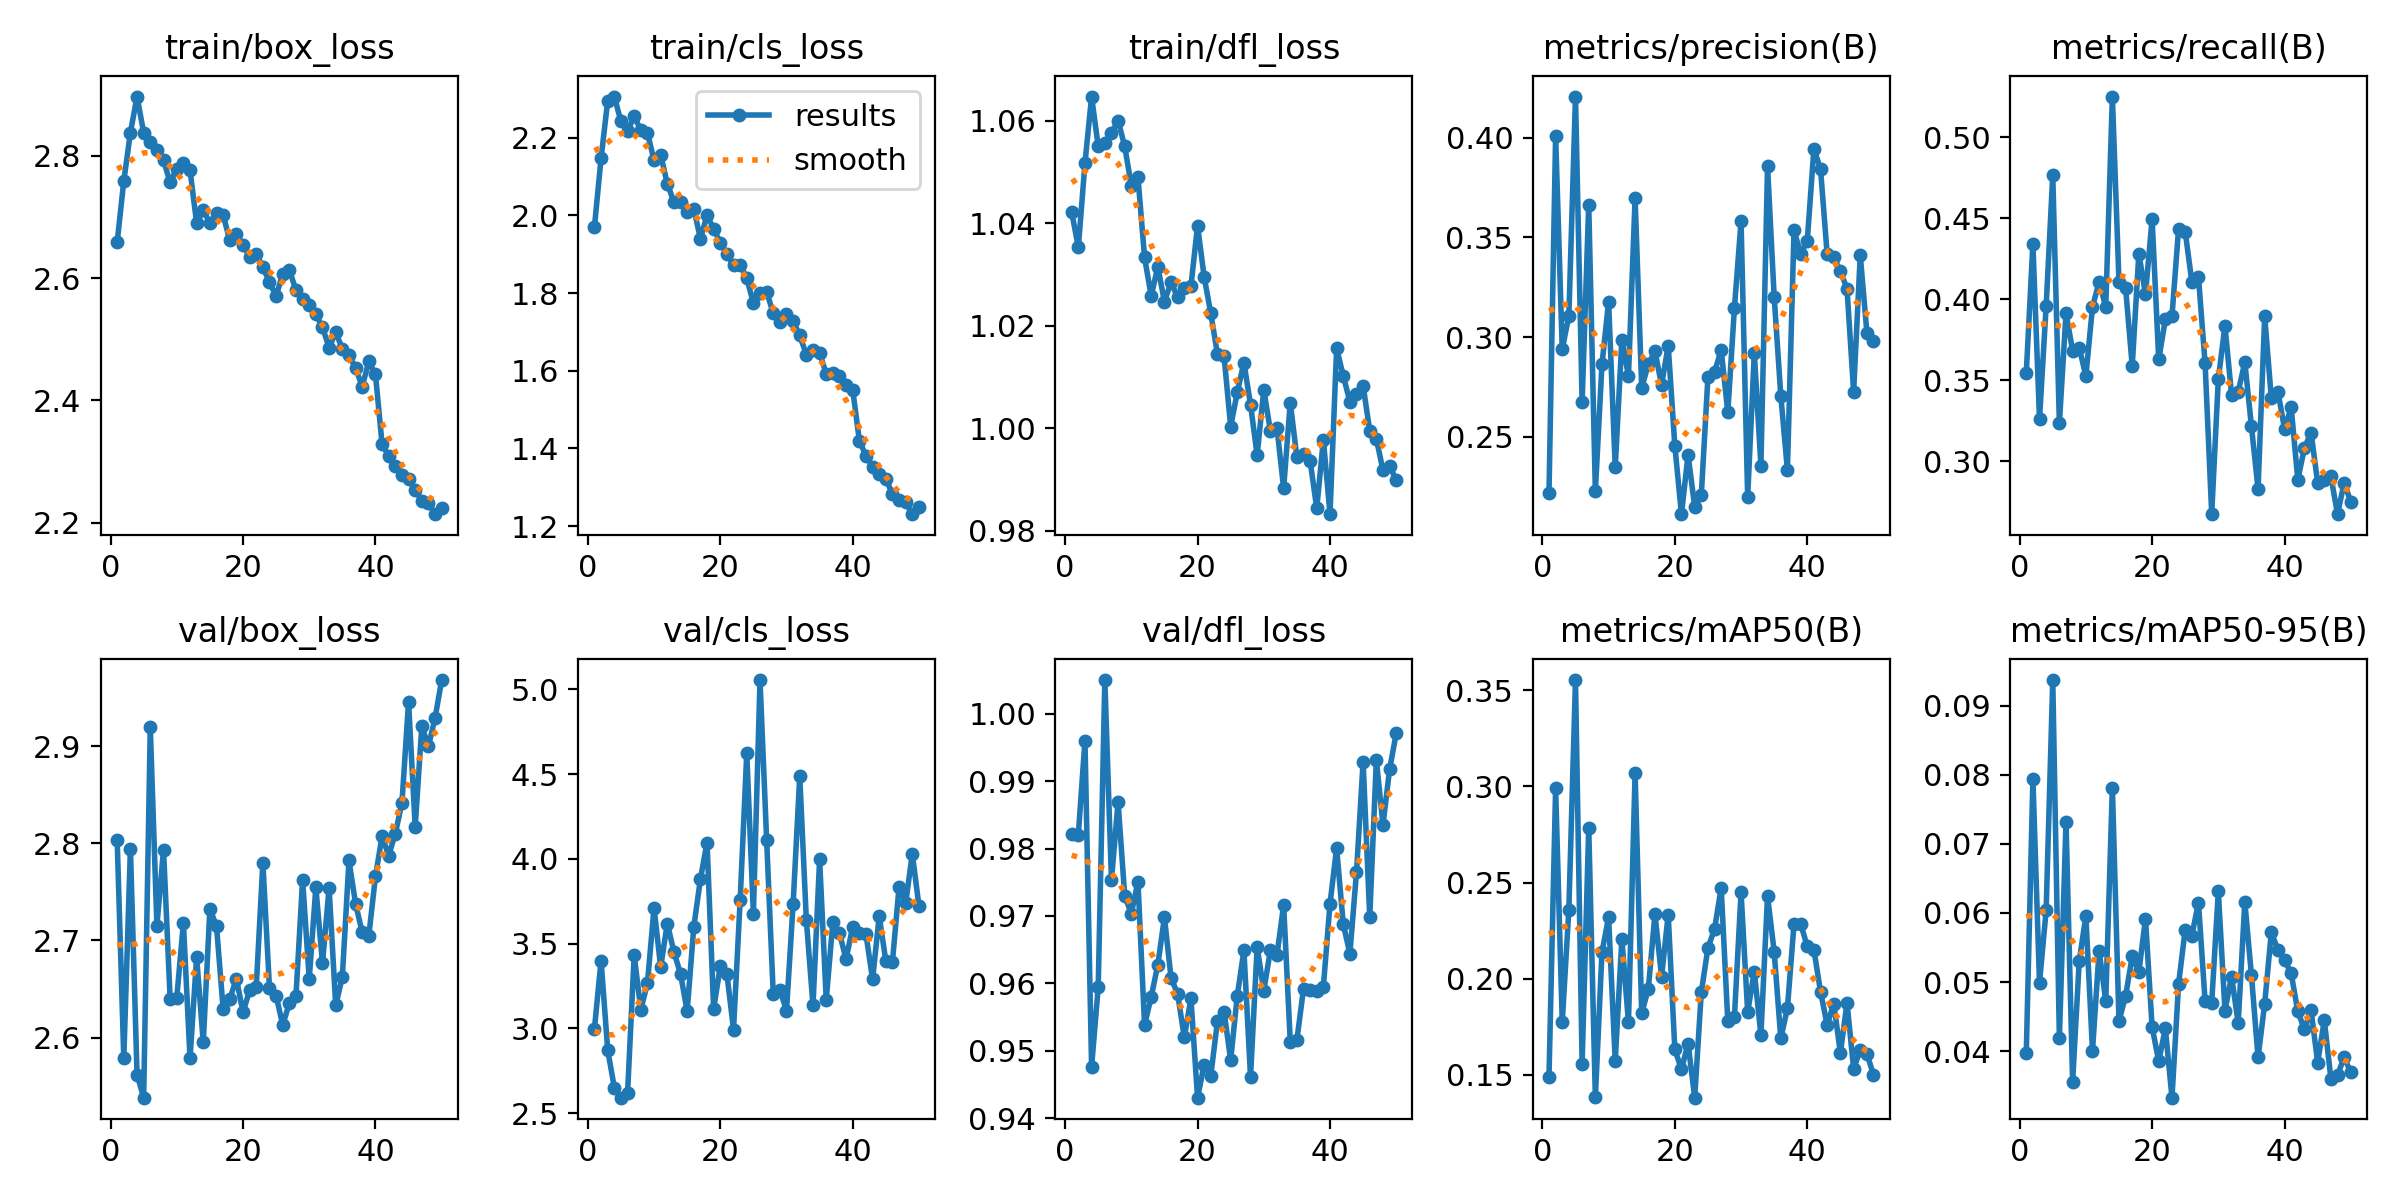

The file beside this chart, header and first rows:
epoch, train/box_loss, train/cls_loss, train/dfl_loss, metrics/precision(B), metrics/recall(B), metrics/mAP50(B), metrics/mAP50-95(B), val/box_loss, val/cls_loss, val/dfl_loss, lr/pg0, lr/pg1, lr/pg2
1, 2.659, 1.971, 1.042, 0.2219, 0.3547, 0.149, 0.0397, 2.803, 2.997, 0.9821, 0.0006647, 0.0006647, 0.0006647
2, 2.759, 2.146, 1.035, 0.4009, 0.4341, 0.2989, 0.07941, 2.579, 3.4, 0.9821, 0.001305, 0.001305, 0.001305
3, 2.838, 2.295, 1.052, 0.294, 0.3261, 0.1775, 0.04989, 2.794, 2.873, 0.996, 0.001919, 0.001919, 0.001919
4, 2.897, 2.305, 1.065, 0.3107, 0.3957, 0.236, 0.06037, 2.562, 2.65, 0.9476, 0.001881, 0.001881, 0.001881
5, 2.838, 2.242, 1.055, 0.4206, 0.4767, 0.3553, 0.09369, 2.538, 2.591, 0.9594, 0.001881, 0.001881, 0.001881
6, 2.823, 2.216, 1.056, 0.2675, 0.3236, 0.1559, 0.04185, 2.919, 2.618, 1.005, 0.001842, 0.001842, 0.001842
7, 2.81, 2.256, 1.058, 0.3665, 0.3915, 0.2786, 0.07319, 2.715, 3.431, 0.9754, 0.001802, 0.001802, 0.001802
8, 2.793, 2.219, 1.06, 0.2228, 0.3682, 0.1384, 0.03559, 2.794, 3.11, 0.9869, 0.001762, 0.001762, 0.001762
9, 2.756, 2.212, 1.055, 0.2864, 0.3702, 0.2138, 0.05308, 2.639, 3.265, 0.973, 0.001723, 0.001723, 0.001723
10, 2.779, 2.141, 1.047, 0.3177, 0.3527, 0.2319, 0.05957, 2.641, 3.712, 0.9704, 0.001683, 0.001683, 0.001683
11, 2.789, 2.156, 1.049, 0.2347, 0.3953, 0.1573, 0.04008, 2.718, 3.36, 0.9751, 0.001644, 0.001644, 0.001644
12, 2.777, 2.081, 1.033, 0.2987, 0.4108, 0.2205, 0.05454, 2.579, 3.619, 0.9538, 0.001604, 0.001604, 0.001604
13, 2.69, 2.035, 1.026, 0.2807, 0.3953, 0.1773, 0.04726, 2.683, 3.451, 0.958, 0.001564, 0.001564, 0.001564
14, 2.711, 2.034, 1.032, 0.3698, 0.5252, 0.3069, 0.07814, 2.595, 3.321, 0.9628, 0.001525, 0.001525, 0.001525
15, 2.69, 2.01, 1.025, 0.2747, 0.4108, 0.1821, 0.04436, 2.732, 3.101, 0.9698, 0.001485, 0.001485, 0.001485
16, 2.706, 2.017, 1.028, 0.2864, 0.4069, 0.1949, 0.04801, 2.715, 3.598, 0.9608, 0.001446, 0.001446, 0.001446
17, 2.704, 1.94, 1.026, 0.2929, 0.3589, 0.2336, 0.05374, 2.63, 3.88, 0.9584, 0.001406, 0.001406, 0.001406
18, 2.662, 2, 1.027, 0.2761, 0.4283, 0.2012, 0.05148, 2.639, 4.096, 0.952, 0.001366, 0.001366, 0.001366
19, 2.672, 1.965, 1.028, 0.2958, 0.4031, 0.2334, 0.05918, 2.661, 3.114, 0.9578, 0.001327, 0.001327, 0.001327
20, 2.654, 1.929, 1.04, 0.2456, 0.4496, 0.1634, 0.04354, 2.626, 3.366, 0.9431, 0.001287, 0.001287, 0.001287
21, 2.635, 1.901, 1.03, 0.2113, 0.3629, 0.153, 0.03857, 2.649, 3.322, 0.948, 0.001248, 0.001248, 0.001248
22, 2.64, 1.871, 1.022, 0.2411, 0.3876, 0.1664, 0.04332, 2.652, 2.993, 0.9463, 0.001208, 0.001208, 0.001208
23, 2.618, 1.873, 1.014, 0.2151, 0.3895, 0.1382, 0.03329, 2.78, 3.755, 0.9544, 0.001168, 0.001168, 0.001168
24, 2.594, 1.838, 1.014, 0.221, 0.4437, 0.193, 0.04975, 2.651, 4.623, 0.9558, 0.001129, 0.001129, 0.001129
25, 2.57, 1.774, 1, 0.2801, 0.4419, 0.216, 0.0576, 2.643, 3.676, 0.9486, 0.001089, 0.001089, 0.001089
26, 2.607, 1.801, 1.007, 0.2826, 0.4108, 0.2259, 0.05671, 2.613, 5.056, 0.9582, 0.00105, 0.00105, 0.00105
27, 2.613, 1.804, 1.013, 0.2935, 0.4139, 0.2473, 0.06151, 2.636, 4.113, 0.9649, 0.00101, 0.00101, 0.00101
28, 2.58, 1.747, 1.005, 0.2624, 0.3606, 0.178, 0.04729, 2.643, 3.2, 0.9462, 0.0009704, 0.0009704, 0.0009704
29, 2.566, 1.726, 0.9947, 0.3146, 0.2677, 0.1802, 0.04699, 2.763, 3.228, 0.9654, 0.0009308, 0.0009308, 0.0009308
30, 2.555, 1.745, 1.008, 0.358, 0.3508, 0.2449, 0.06314, 2.66, 3.105, 0.9589, 0.0008912, 0.0008912, 0.0008912
31, 2.541, 1.728, 0.9995, 0.2199, 0.3837, 0.1827, 0.04588, 2.755, 3.734, 0.9649, 0.0008516, 0.0008516, 0.0008516
32, 2.52, 1.691, 1, 0.2921, 0.3411, 0.2037, 0.05081, 2.677, 4.488, 0.9643, 0.000812, 0.000812, 0.000812
33, 2.486, 1.641, 0.9883, 0.2357, 0.343, 0.1709, 0.04409, 2.754, 3.637, 0.9716, 0.0007724, 0.0007724, 0.0007724
34, 2.512, 1.655, 1.005, 0.3856, 0.3612, 0.2431, 0.0616, 2.633, 3.135, 0.9514, 0.0007328, 0.0007328, 0.0007328
35, 2.484, 1.647, 0.9943, 0.3204, 0.3217, 0.2142, 0.051, 2.663, 3.998, 0.9516, 0.0006932, 0.0006932, 0.0006932
36, 2.474, 1.591, 0.995, 0.2707, 0.2829, 0.1691, 0.03912, 2.782, 3.168, 0.9592, 0.0006536, 0.0006536, 0.0006536
37, 2.453, 1.594, 0.9936, 0.2334, 0.3895, 0.1847, 0.04686, 2.738, 3.627, 0.959, 0.000614, 0.000614, 0.000614
38, 2.423, 1.588, 0.9844, 0.3536, 0.3392, 0.2286, 0.05718, 2.708, 3.56, 0.9588, 0.0005744, 0.0005744, 0.0005744
39, 2.464, 1.564, 0.9978, 0.3418, 0.343, 0.2286, 0.05468, 2.705, 3.408, 0.9595, 0.0005348, 0.0005348, 0.0005348
40, 2.442, 1.551, 0.9832, 0.3484, 0.3201, 0.2168, 0.05317, 2.766, 3.601, 0.9718, 0.0004952, 0.0004952, 0.0004952
41, 2.329, 1.42, 1.016, 0.3945, 0.3333, 0.2151, 0.05128, 2.807, 3.56, 0.9801, 0.0004556, 0.0004556, 0.0004556
42, 2.308, 1.381, 1.01, 0.3843, 0.2888, 0.1933, 0.04576, 2.787, 3.554, 0.9688, 0.000416, 0.000416, 0.000416
43, 2.293, 1.353, 1.005, 0.3417, 0.3081, 0.1761, 0.04319, 2.81, 3.29, 0.9644, 0.0003764, 0.0003764, 0.0003764
44, 2.278, 1.335, 1.007, 0.34, 0.3178, 0.1871, 0.04596, 2.841, 3.662, 0.9765, 0.0003368, 0.0003368, 0.0003368
45, 2.272, 1.322, 1.008, 0.3331, 0.2868, 0.1615, 0.03837, 2.946, 3.397, 0.9929, 0.0002972, 0.0002972, 0.0002972
46, 2.253, 1.282, 0.9995, 0.3243, 0.2888, 0.1875, 0.04447, 2.817, 3.393, 0.9698, 0.0002576, 0.0002576, 0.0002576
47, 2.236, 1.267, 0.9979, 0.2727, 0.2907, 0.1533, 0.03604, 2.921, 3.836, 0.9931, 0.000218, 0.000218, 0.000218
48, 2.232, 1.261, 0.9918, 0.3411, 0.2674, 0.1629, 0.03652, 2.9, 3.742, 0.9835, 0.0001784, 0.0001784, 0.0001784
49, 2.214, 1.231, 0.9925, 0.3023, 0.2868, 0.161, 0.03916, 2.929, 4.03, 0.9918, 0.0001388, 0.0001388, 0.0001388
50, 2.225, 1.248, 0.9899, 0.298, 0.2752, 0.1502, 0.03695, 2.968, 3.722, 0.9971, 9.92e-05, 9.92e-05, 9.92e-05
